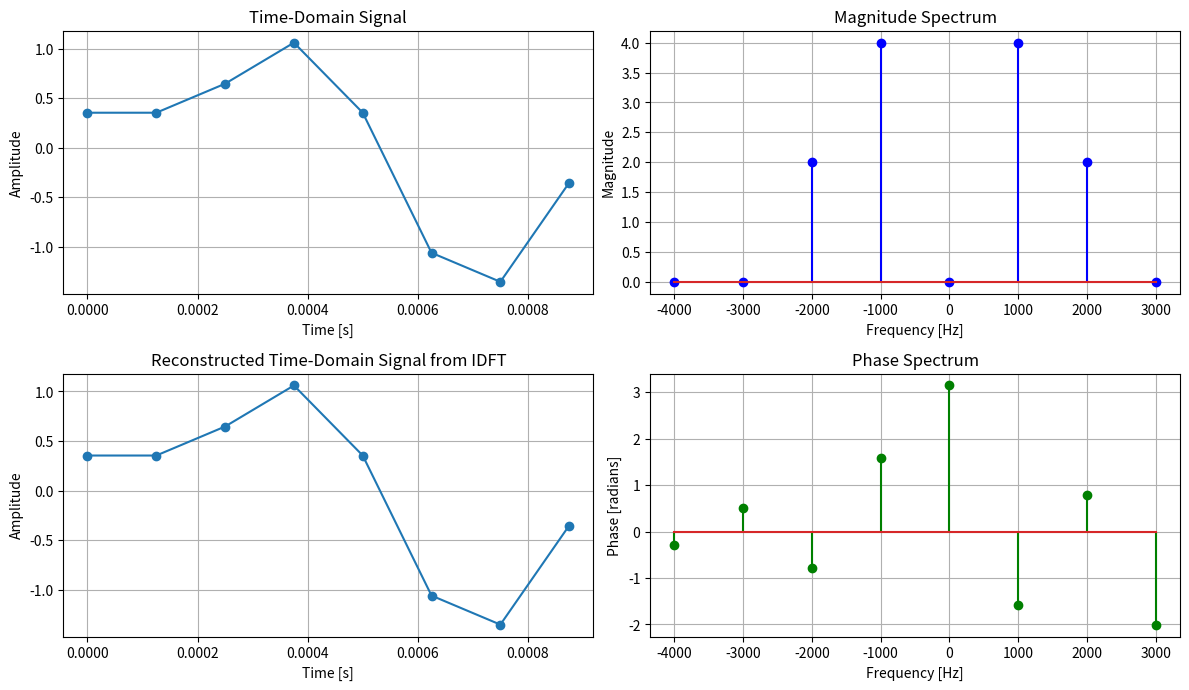

This chart was generated by the following Python code:
import numpy as np
import matplotlib.pyplot as plt

fs = 8000
N = 8
t = np.arange(N) / fs

X_t = np.sin(2 * np.pi * 1000 * t) + 0.5 * np.sin(
    2 * np.pi * 2000 * t + (3 * np.pi / 4)
)

print(len(X_t))
print(X_t)


def DFT(x):
    N = len(x)
    X = np.zeros(N, dtype=complex)
    for k in range(N):
        for n in range(N):
            X[k] += x[n] * np.exp(-2j * np.pi * k * n / N)
    return X


def IDFT(X):
    N = len(X)
    x = np.zeros(N, dtype=complex)
    for n in range(N):
        for k in range(N):
            x[n] += X[k] * np.exp(2j * np.pi * k * n / N)
    return x / N


X_f = DFT(X_t)


magnitude_spectrum = np.abs(X_f)
X_t_reconstructed = IDFT(X_f)

print(X_t_reconstructed)
phase_spectrum = np.angle(X_f)

frequencies = np.fft.fftfreq(N, 1 / fs)

plt.figure(figsize=(12, 10))

plt.subplot(3, 2, 1)
plt.plot(t, X_t, "o-")
plt.title("Time-Domain Signal")
plt.xlabel("Time [s]")
plt.ylabel("Amplitude")
plt.grid()

plt.subplot(3, 2, 2)
plt.stem(frequencies, magnitude_spectrum, "b")
plt.title("Magnitude Spectrum")
plt.xlabel("Frequency [Hz]")
plt.ylabel("Magnitude")
plt.grid()


plt.subplot(3, 2, 3)
plt.plot(t, X_t_reconstructed.real, "o-")
plt.title("Reconstructed Time-Domain Signal from IDFT")
plt.xlabel("Time [s]")
plt.ylabel("Amplitude")
plt.grid()

plt.subplot(3, 2, 4)
plt.stem(frequencies, phase_spectrum, "g")
plt.title("Phase Spectrum")
plt.xlabel("Frequency [Hz]")
plt.ylabel("Phase [radians]")
plt.grid()

plt.tight_layout()
plt.show()
